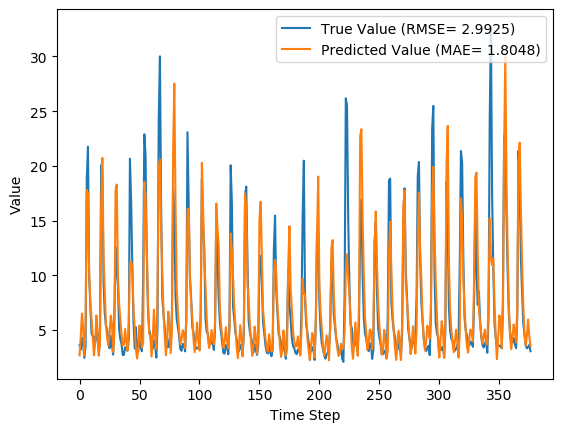

The table this chart was drawn from, first rows:
y_true, y_pred, y_true_scaled, y_pred_scaled
3.63, 2.692, 0.09071, 0.06063
3.21, 4.478, 0.07724, 0.1179
4.29, 6.52, 0.1119, 0.1833
3.67, 5.077, 0.09199, 0.1371
2.46, 2.677, 0.05321, 0.06018
3.54, 5.495, 0.08782, 0.1505
18.82, 17.8, 0.5776, 0.5449
21.76, 17.52, 0.6718, 0.5358
9.83, 10.11, 0.2894, 0.2984
7.16, 7.586, 0.2038, 0.2175
4.67, 5.95, 0.124, 0.1651
4.44, 4.388, 0.1167, 0.115
4.4, 2.689, 0.1154, 0.06053
3.83, 3.764, 0.09712, 0.09501
4.42, 6.334, 0.116, 0.1774
4.72, 4.97, 0.1256, 0.1336
3.03, 2.661, 0.07147, 0.05963
4.87, 3.655, 0.1304, 0.0915
20.07, 16.4, 0.6176, 0.5001
19.62, 20.73, 0.6032, 0.6389
9.33, 11.73, 0.2734, 0.3502
6.56, 8.655, 0.1846, 0.2518
5.37, 5.562, 0.1465, 0.1526
5.07, 4.26, 0.1369, 0.1109
4.02, 3.597, 0.1032, 0.08964
3.34, 4.481, 0.08141, 0.118
4.47, 6.318, 0.1176, 0.1769
3.61, 5.559, 0.09006, 0.1525
2.75, 2.991, 0.0625, 0.07024
6.28, 4.611, 0.1756, 0.1222
12.55, 17.75, 0.3766, 0.5433
10.44, 18.3, 0.309, 0.5608
9.01, 9.83, 0.2631, 0.2894
5.12, 7.364, 0.1385, 0.2104
4.16, 5.919, 0.1077, 0.1641
3.72, 4.591, 0.09359, 0.1215
2.73, 3.604, 0.06186, 0.08987
2.73, 3.7, 0.06186, 0.09294
3.43, 5.093, 0.08429, 0.1376
3.4, 3.876, 0.08333, 0.0986
3.1, 3.141, 0.07372, 0.07503
4.17, 5.715, 0.108, 0.1575
20.66, 11.21, 0.6365, 0.3336
16.78, 11.24, 0.5122, 0.3346
10.67, 10.77, 0.3163, 0.3197
5.59, 6.914, 0.1535, 0.196
3.31, 5.138, 0.08045, 0.139
5.26, 3.188, 0.1429, 0.07653
3.05, 2.4, 0.07212, 0.05127
3.04, 3.391, 0.07179, 0.08306
5.26, 5.419, 0.1429, 0.148
3.41, 4.295, 0.08365, 0.112
3.07, 3.39, 0.07276, 0.08301
9.62, 3.822, 0.2827, 0.09686
22.89, 18.53, 0.708, 0.5681
21.04, 17.26, 0.6487, 0.5275
12.14, 12.44, 0.3635, 0.3732
7.0, 7.891, 0.1987, 0.2273
5.08, 4.688, 0.1372, 0.1246
4.58, 4.463, 0.1212, 0.1174
... 317 more rows
